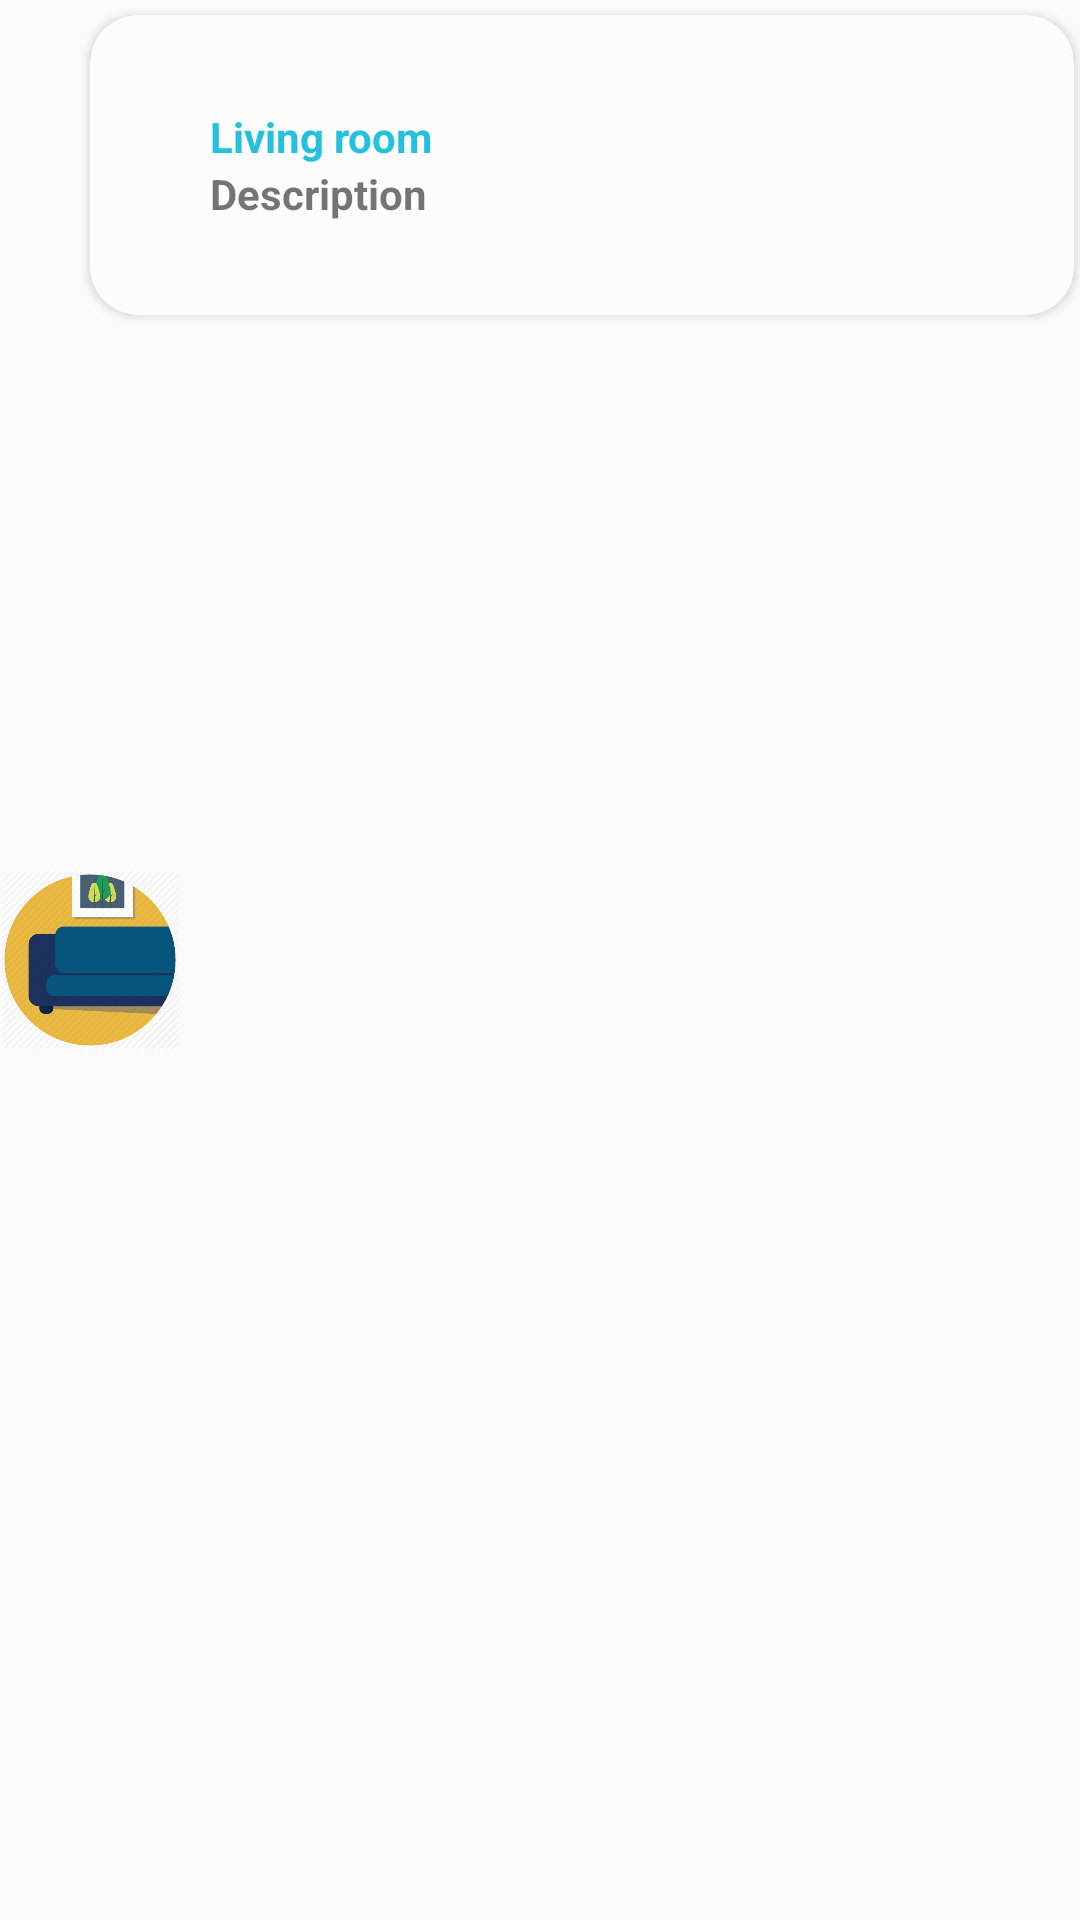

Write the Android layout XML for this screen, with the resource values it uses.
<!-- AndroidManifest.xml: application theme AppTheme -->
<!-- res/layout/card_services.xml -->
<?xml version="1.0" encoding="utf-8"?>
<RelativeLayout
    xmlns:android="http://schemas.android.com/apk/res/android"
    android:layout_width="wrap_content"
    android:layout_height="wrap_content"
    xmlns:app="http://schemas.android.com/apk/res-auto">

    <androidx.cardview.widget.CardView
        android:layout_width="match_parent"
        android:layout_height="wrap_content"
        android:layout_marginTop="5dp"
        android:layout_marginBottom="5dp"
        android:layout_marginLeft="30dp"
        android:layout_marginRight="2dp"
        android:minHeight="100dp"
        app:cardBackgroundColor="@color/whiteBodyColor"
        app:cardElevation="2dp"
        app:cardCornerRadius="16dp">

        <RelativeLayout
            android:layout_width="wrap_content"
            android:layout_height="wrap_content"
            android:orientation="horizontal"
            android:layout_gravity="center">

            <RelativeLayout
                android:layout_width="wrap_content"
                android:layout_height="wrap_content"
                android:orientation="vertical"
                android:layout_gravity="center"
                android:layout_marginLeft="40dp">

                <TextView
                    android:id="@+id/headerTextRoom"
                    android:text="Living room"
                    style="@style/viewParent.headerText"
                    android:textColor="@color/primaryTextColor"
                    android:layout_marginRight="50dp"/>

                <TextView
                    android:id="@+id/descriptionRoom"
                    android:layout_width="wrap_content"
                    android:layout_height="wrap_content"
                    android:layout_below="@id/headerTextRoom"
                    android:text="Description"
                    android:textStyle="bold"
                    android:textSize="14sp"/>
            </RelativeLayout>


            <ImageView
                android:id="@+id/btnDelete"
                android:layout_width="50dp"
                android:layout_height="30dp"
                android:text="Delete"
                android:textStyle="bold"
                android:layout_alignParentRight="true"
                android:textSize="20dp"
                android:layout_marginRight="40dp"
                android:src="@drawable/delete"
                />


        </RelativeLayout>


    </androidx.cardview.widget.CardView>

    <ImageView
        android:id="@+id/imageViewRoom"
        android:layout_width="60dp"
        android:layout_height="60dp"
        android:src="@drawable/living_room"
        android:layout_centerVertical="true"
        android:elevation="13dp"
        android:scaleType="centerCrop"/>

</RelativeLayout>

    

















































































<!-- resources referenced by this layout -->
<resources>
  <color name="primaryTextColor">#25C0DE</color>
  <color name="whiteBodyColor">#FCFCFC</color>
  <!-- drawable living_room: png bitmap (drawable, 30748 bytes) -->
  <style name="viewParent.headerText">
          <item name="android:textColor">@color/contentTextColor</item>
          <item name="android:textSize">@dimen/headerTextSize</item>
          <item name="android:textStyle">bold</item>
      </style>
  <style name="AppTheme" parent="Theme.AppCompat.DayNight.NoActionBar">
          
          <item name="colorPrimary">@color/colorPrimary</item>
          <item name="colorPrimaryDark">@color/colorPrimaryDark</item>
          <item name="colorAccent">@color/colorAccent</item>
      </style>
  <color name="contentTextColor">#020000</color>
  <color name="colorPrimary">#FCFCFC</color>
  <color name="colorPrimaryDark">#2A2E43</color>
  <color name="colorAccent">#FF402D</color>
</resources>
